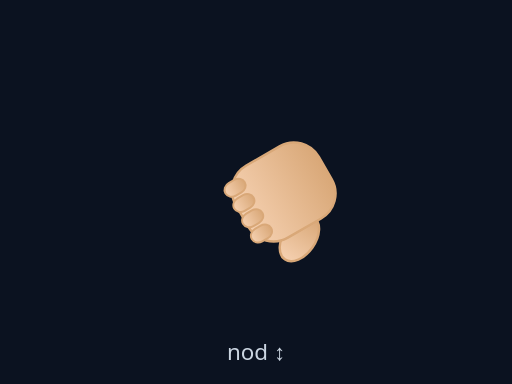
t = 0.00 s
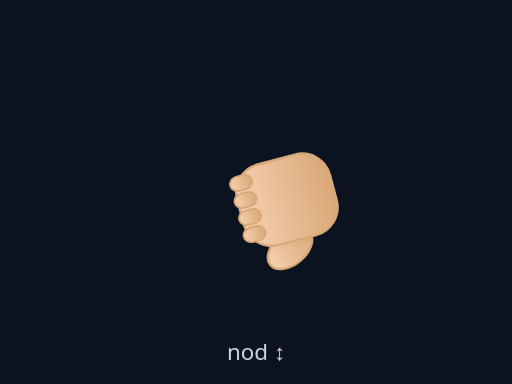
t = 0.11 s
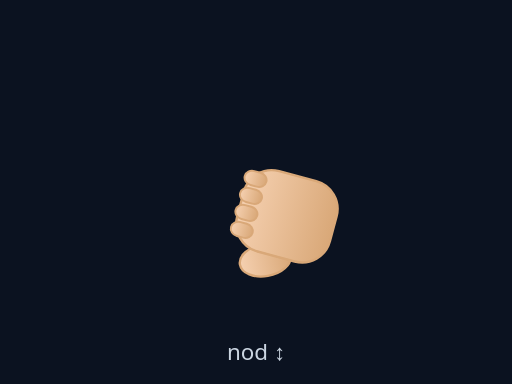
t = 0.34 s
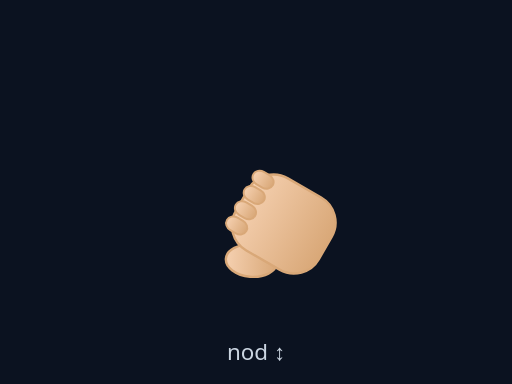
t = 0.45 s
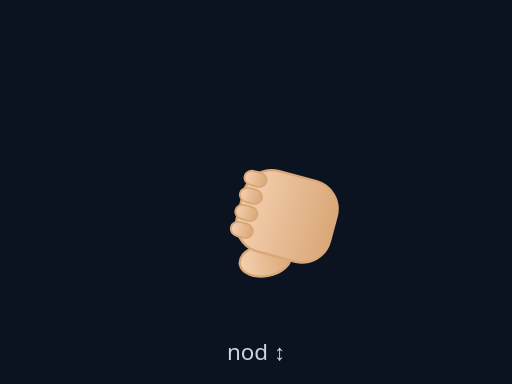
t = 0.56 s
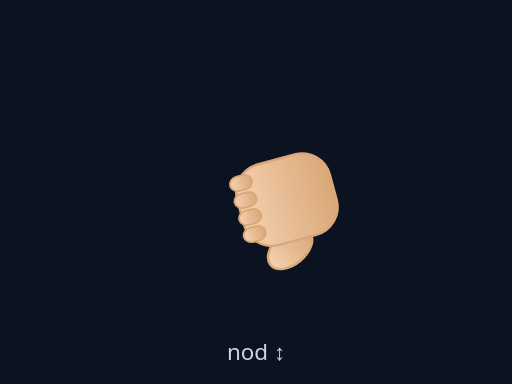
t = 0.79 s

The animated SVG that drew these frames (rendered in a browser with its animation timeline set to each time). Animation: 1 SMIL element (animateTransform=1); one cycle of 0.90 s, repeats indefinitely.

<svg xmlns="http://www.w3.org/2000/svg" viewBox="0 0 320 240" width="100%" height="100%" preserveAspectRatio="xMidYMid meet">
<defs>
  <linearGradient id="skinG" x1="0" x2="0" y1="0" y2="1">
    <stop offset="0" stop-color="#f5d0b0"/>
    <stop offset="1" stop-color="#d9a878"/>
  </linearGradient>
  
</defs>
<rect width="100%" height="100%" fill="#0b1220"/>

<g transform="translate(160 130)">
  <g>
    <g transform="rotate(-90)"><ellipse cx="-30" cy="14" rx="10" ry="16" fill="url(#skinG)" stroke="#d9a878" stroke-width="1.5" transform="rotate(-25 -30 14)"/><rect x="-26" y="-10" width="52" height="60" rx="18" fill="url(#skinG)" stroke="#d9a878" stroke-width="1.5"/><rect x="-20" y="-12" width="9" height="14" rx="5" fill="url(#skinG)" stroke="#d9a878" stroke-width="1.2"/><rect x="-9" y="-12" width="9" height="14" rx="5" fill="url(#skinG)" stroke="#d9a878" stroke-width="1.2"/><rect x="2" y="-12" width="9" height="14" rx="5" fill="url(#skinG)" stroke="#d9a878" stroke-width="1.2"/><rect x="13" y="-12" width="9" height="14" rx="5" fill="url(#skinG)" stroke="#d9a878" stroke-width="1.2"/></g>
    <animateTransform attributeName="transform" type="rotate"
      values="-30; 30; -30" dur="0.9s" repeatCount="indefinite"/>
  </g>
</g>
<text x="160" y="225" text-anchor="middle" fill="#cbd5e1" font-size="14" font-family="system-ui">nod ↕</text>

</svg>
